Photos from the image-classification dataset "dataset" in the GitHub repository bhavyatadvi/smartcitizenhubfinal. Its 3 classes are: garbage, graffiti, streetlight.

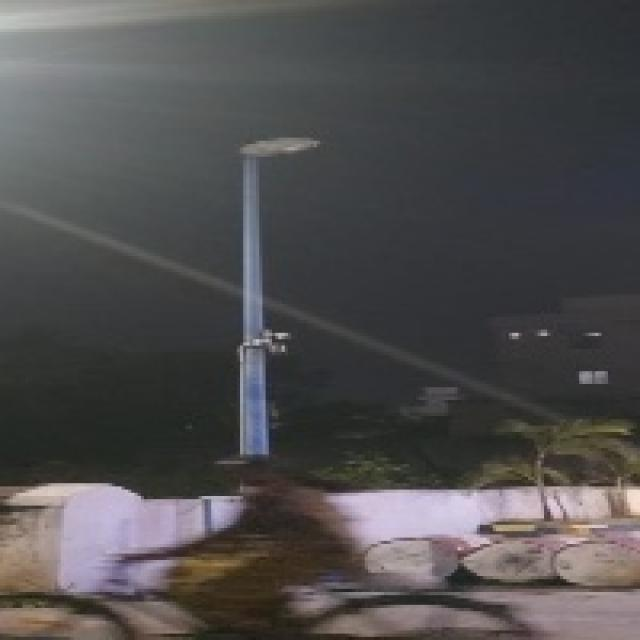
Label: streetlight

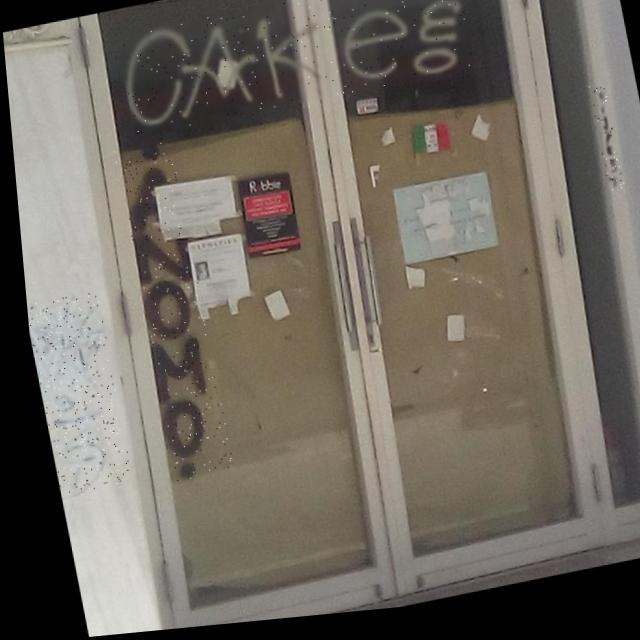
Label: graffiti

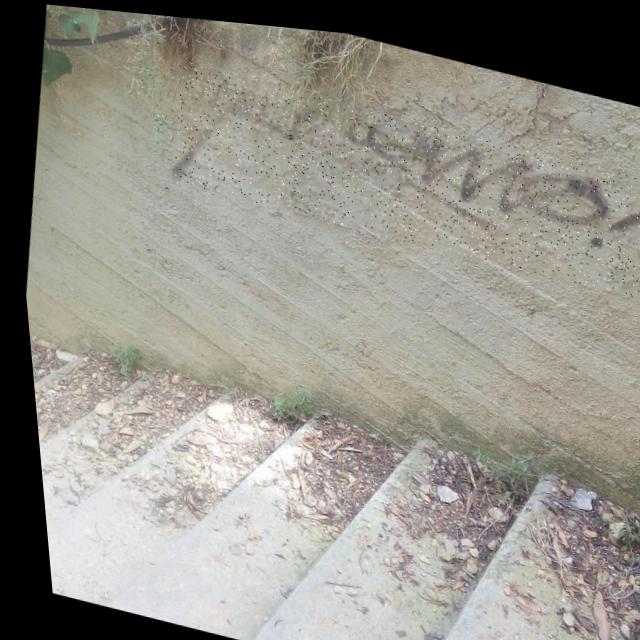
Label: graffiti

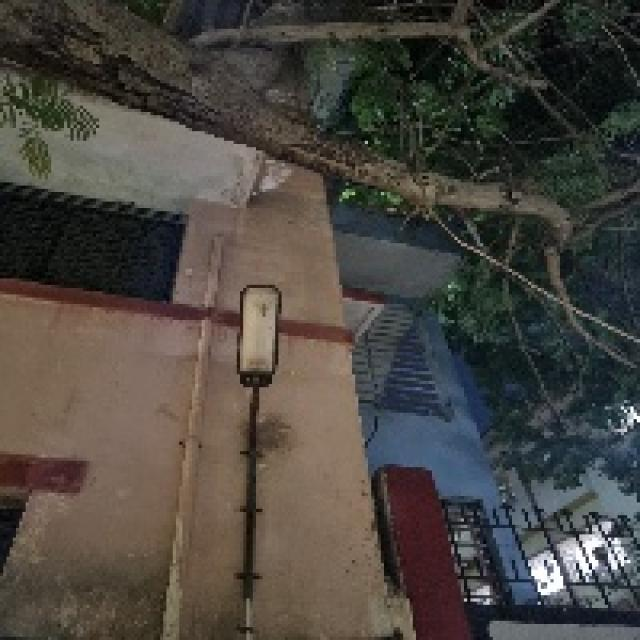
Label: streetlight

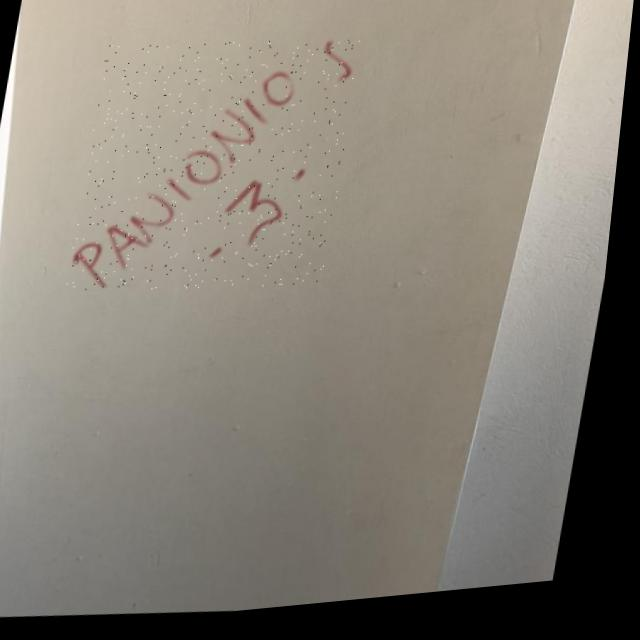
Label: graffiti

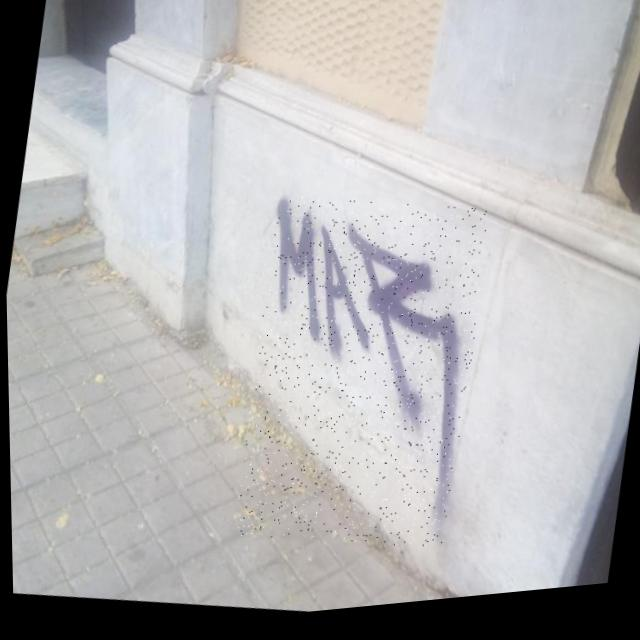
Label: graffiti
